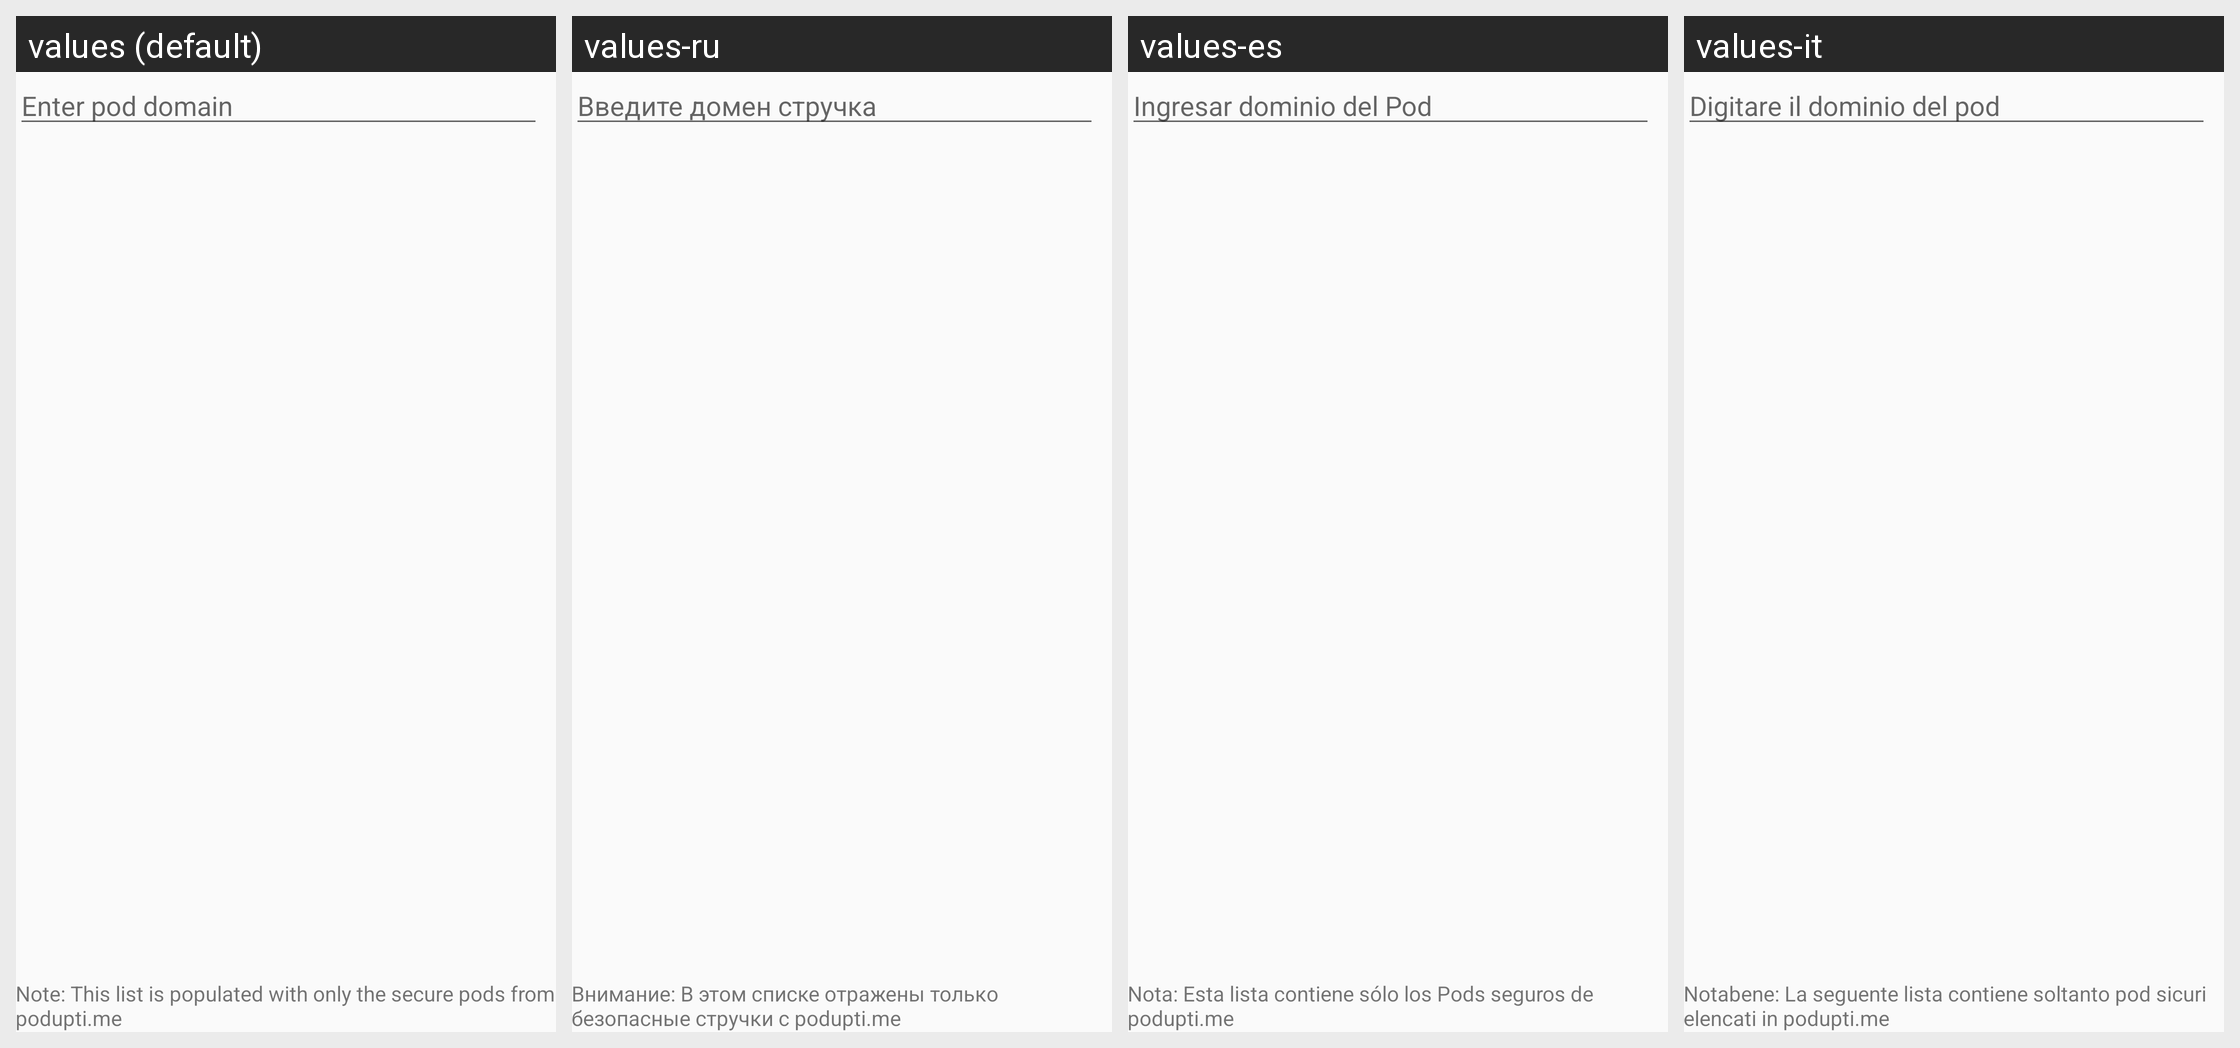

Here is an Android app screen in its default locale and in the app's own translations. Write out the translated-string differences for the strings that appear on this screen.
Android screen res/layout/activity_pods.xml rendered under 4 locales, left to right: values (default), values-ru, values-es, values-it. Device: Nexus 5 (rendered at 1080×1920; each locale shown at half size, 540×960, under a caption strip naming it); theme AppTheme.
Other locales in the repository, not shown: values-de, values-fr, values-nl, values-pt, values-sl.
Strings drawn on this screen, with the default value and each locale's value (text and hints the layout hard-codes appear in the picture but are not listed):

filter_hint
  values: Enter pod domain
  values-ru: Введите домен стручка
  values-es: Ingresar dominio del Pod
  values-it: Digitare il dominio del pod

podlist_source_note
  values: Note: This list is populated with only the secure pods from podupti.me
  values-ru: Внимание: В этом списке отражены только безопасные стручки с podupti.me
  values-es: Nota: Esta lista contiene sólo los Pods seguros de podupti.me
  values-it: Notabene: La seguente lista contiene soltanto pod sicuri elencati in podupti.me
